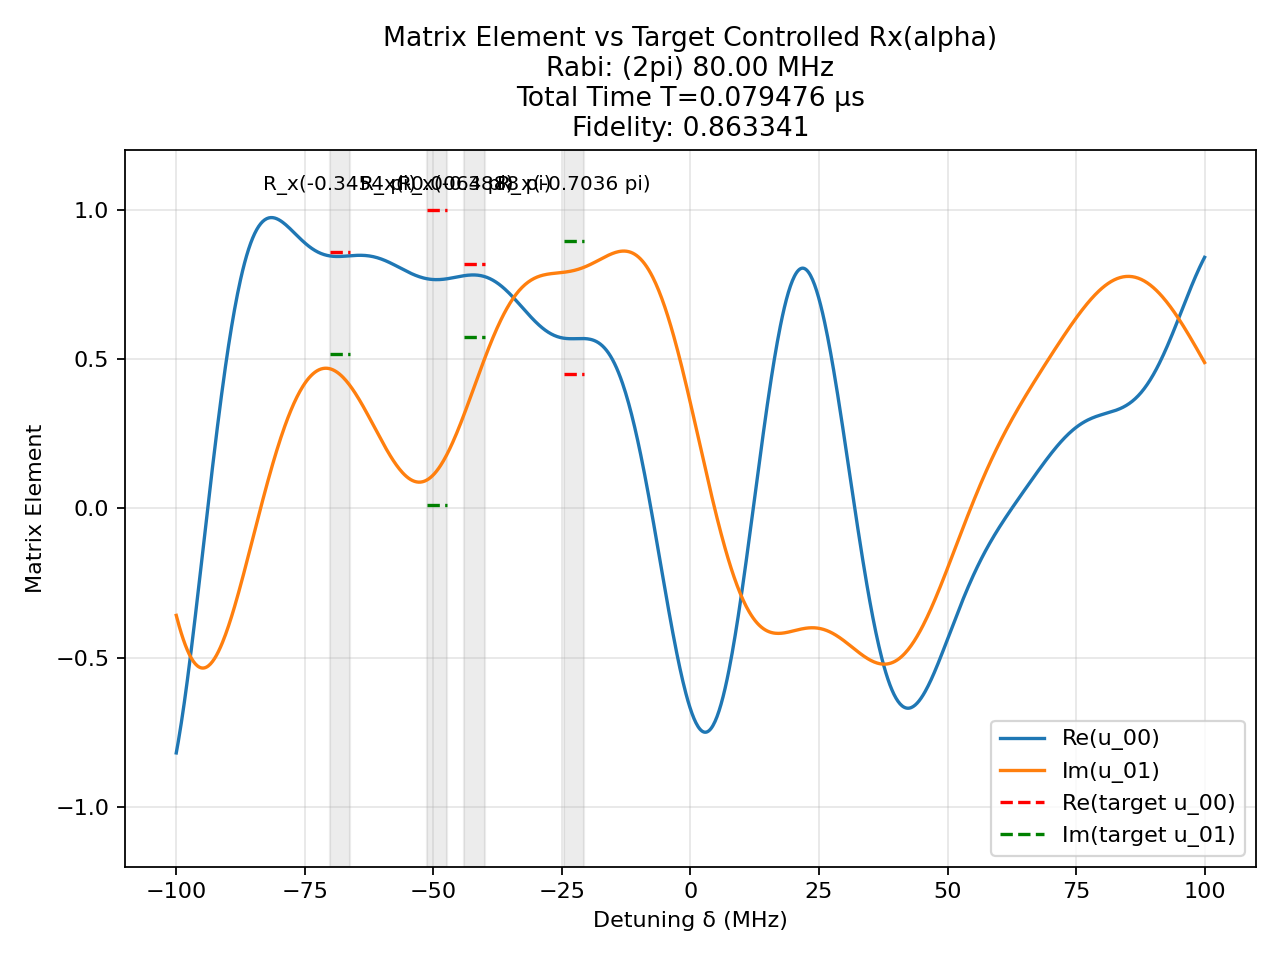

Source data for this figure (header and first rows):
t (us), H_x (2pi MHz), H_z (2pi MHz)
0.0004913, -80.0, 0.0
0.00125, 0.0, 100.0
0.0003581, 80.0, 0.0
0.00125, 0.0, 100.0
0.001815, 80.0, 0.0
0.00125, 0.0, 100.0
0.001206, 80.0, 0.0
0.00125, 0.0, 100.0
0.0003002, -80.0, 0.0
0.00125, 0.0, 100.0
0.002774, -80.0, 0.0
0.00125, 0.0, 100.0
0.002105, -80.0, 0.0
0.00125, 0.0, 100.0
0.001366, -80.0, 0.0
0.00125, 0.0, 100.0
0.001128, -80.0, 0.0
0.00125, 0.0, 100.0
0.001554, 80.0, 0.0
0.00125, 0.0, 100.0
0.002593, 80.0, 0.0
0.00125, 0.0, 100.0
0.001383, 80.0, 0.0
0.00125, 0.0, 100.0
0.0007448, -80.0, 0.0
0.00125, 0.0, 100.0
0.001177, -80.0, 0.0
0.00125, 0.0, 100.0
0.0007762, 80.0, 0.0
0.00125, 0.0, 100.0
0.001312, 80.0, 0.0
0.00125, 0.0, 100.0
0.001868, -80.0, 0.0
0.00125, 0.0, 100.0
0.005529, -80.0, 0.0
0.00125, 0.0, 100.0
0.0005005, -80.0, 0.0
0.00125, 0.0, 100.0
0.001311, 80.0, 0.0
0.00125, 0.0, 100.0
0.001342, 80.0, 0.0
0.00125, 0.0, 100.0
0.001007, 80.0, 0.0
0.00125, 0.0, 100.0
0.0009339, 80.0, 0.0
0.00125, 0.0, 100.0
0.0008022, -80.0, 0.0
0.00125, 0.0, 100.0
0.002616, -80.0, 0.0
0.00125, 0.0, 100.0
0.001919, -80.0, 0.0
0.00125, 0.0, 100.0
0.0001671, 80.0, 0.0
0.00125, 0.0, 100.0
0.0005659, 80.0, 0.0
0.00125, 0.0, 100.0
0.0003169, -80.0, 0.0
0.00125, 0.0, 100.0
0.001323, -80.0, 0.0
0.00125, 0.0, 100.0
... 1 more rows
